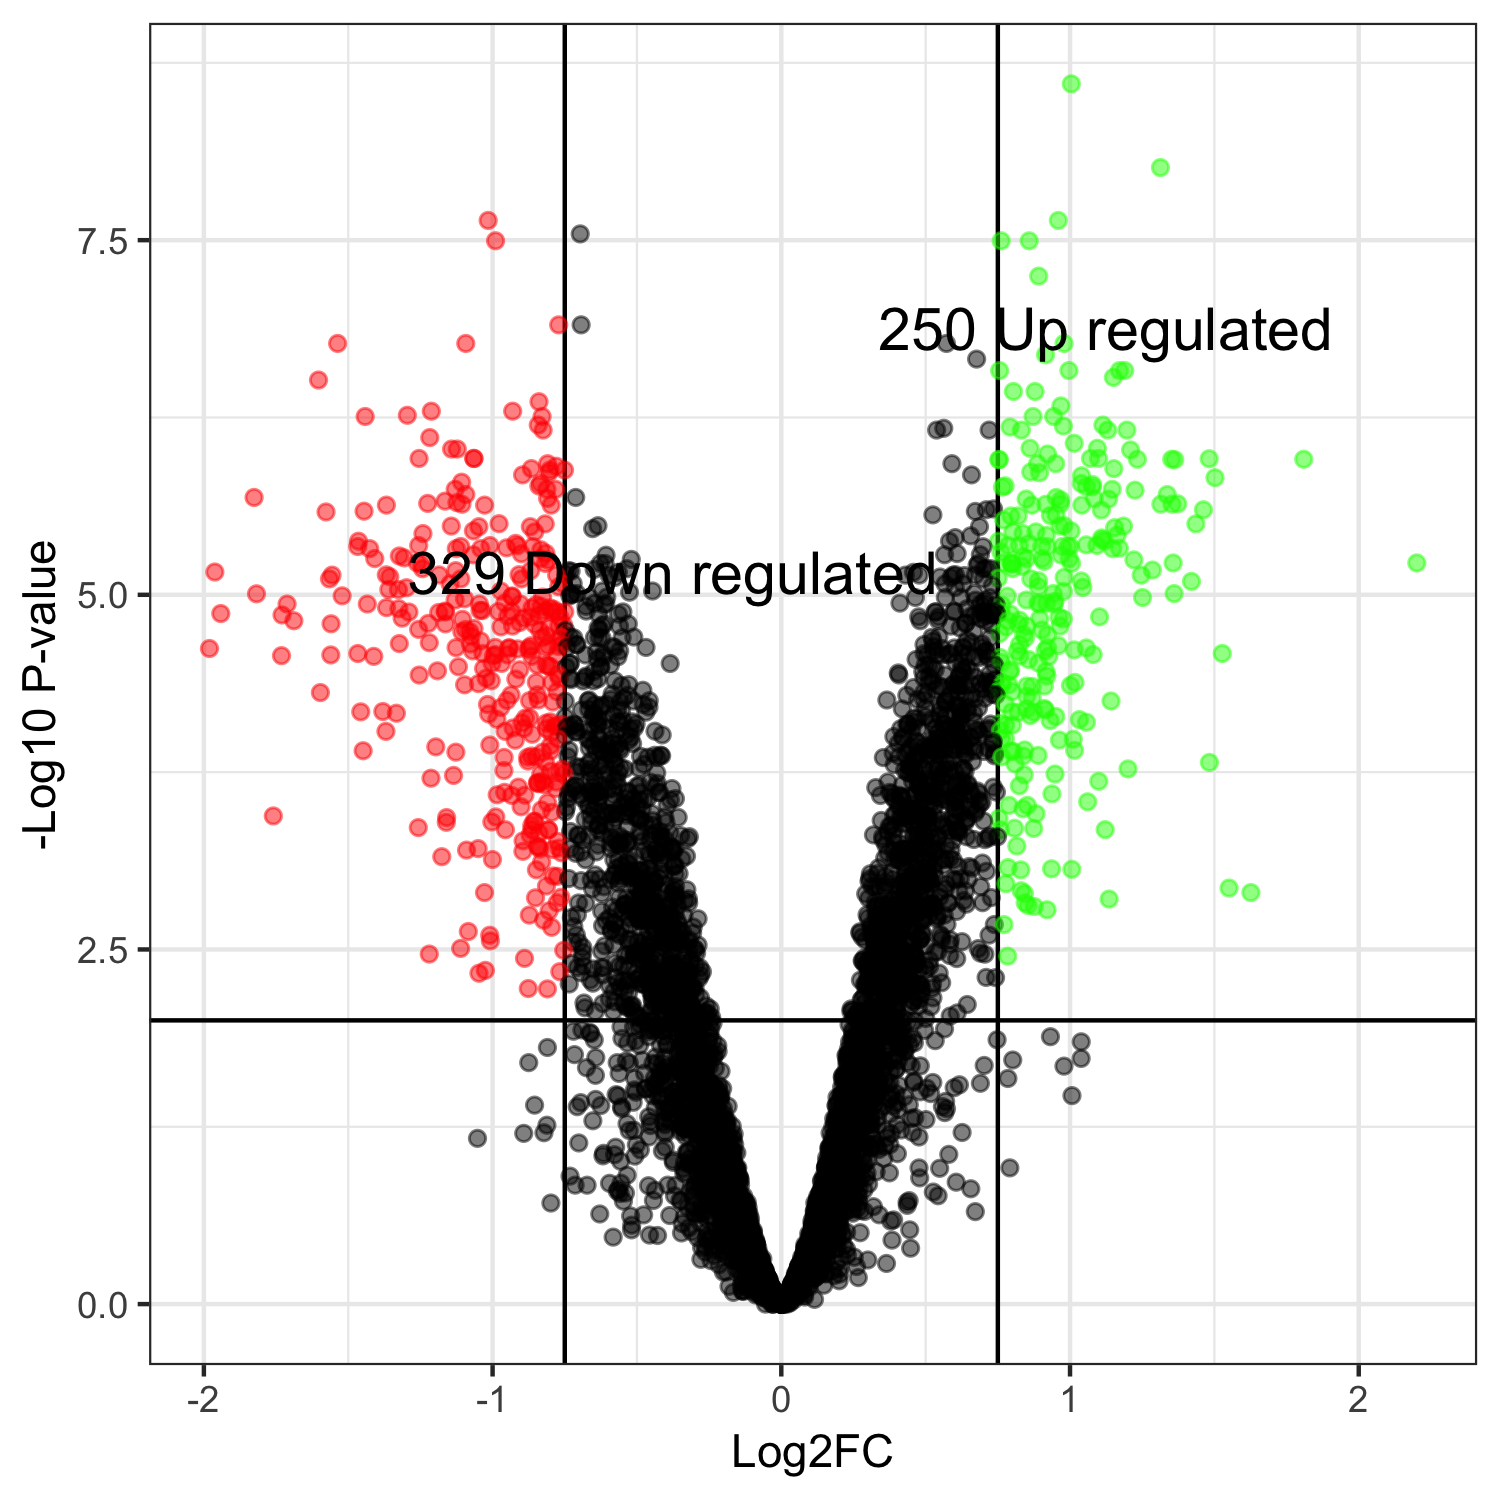

Data behind this chart, as committed beside it:
genes, logFC, logCPM, PValue, FDR
CENPK1137D_217, 1.004, 5.346, 4.62391193184427e-13, 2.50061157274138e-09
CENPK1137D_4455, 1.313, 6.69, 3.59804341216065e-12, 9.72910938648239e-09
CENPK1137D_4184, 0.9596, 7.244, 1.46544963205467e-11, 2.29586211888417e-08
CENPK1137D_935, -1.015, 6.752, 1.69812286899717e-11, 2.29586211888417e-08
CENPK1137D_4185, -0.6964, 6.41, 2.64161921138899e-11, 2.85717533903833e-08
CENPK1137D_1904, -0.9898, 7.632, 4.43239323203201e-11, 3.1941791761843e-08
CENPK1137D_2173, 0.7615, 5.734, 4.62415232266952e-11, 3.1941791761843e-08
CENPK1137D_3121, 0.8586, 6.297, 4.725117124533e-11, 3.1941791761843e-08
CENPK1137D_1251, 0.8915, 5.599, 9.42970578847302e-11, 5.66620543378468e-08
CENPK1137D_5417, -0.7711, 6.142, 2.33554828899434e-10, 1.25023869360452e-07
CENPK1137D_2739, -0.6933, 5.165, 2.54301509423997e-10, 1.25023869360452e-07
CENPK1137D_5377, 0.9794, 5.826, 3.96230548465774e-10, 1.69070200739359e-07
CENPK1137D_399, -1.537, 5.99, 4.37872069032941e-10, 1.69070200739359e-07
CENPK1137D_2567, -1.093, 7.037, 4.5913330904341e-10, 1.69070200739359e-07
CENPK1137D_1636, 0.572, 5.753, 4.68944713589199e-10, 1.69070200739359e-07
CENPK1137D_2789, 0.9152, 7.798, 6.00561818885093e-10, 2.02989894783161e-07
CENPK1137D_1747, 0.6765, 6.496, 6.8504991594942e-10, 2.17926467379674e-07
CENPK1137D_197, 0.9961, 6.529, 8.79173397976896e-10, 2.62450560963754e-07
CENPK1137D_2467, 0.756, 6.231, 9.521318476623e-10, 2.62450560963754e-07
CENPK1137D_4341, 1.189, 7.036, 1.01904468610797e-09, 2.62450560963754e-07
CENPK1137D_708, 1.171, 7.184, 1.01913124634594e-09, 2.62450560963754e-07
CENPK1137D_1534, 1.15, 7.553, 1.1935098164113e-09, 2.93386413052377e-07
CENPK1137D_1914, -1.603, 6.044, 1.30237556861312e-09, 3.06228133698251e-07
CENPK1137D_1095, 0.8038, 5.634, 1.69090718885978e-09, 3.68622279778499e-07
CENPK1137D_321, 0.8787, 4.756, 1.70406009512989e-09, 3.68622279778499e-07
CENPK1137D_4548, -0.8393, 5.568, 2.09307374512951e-09, 4.35359338986939e-07
CENPK1137D_2317, 0.9685, 9.709, 2.3266052645409e-09, 4.66010417431007e-07
CENPK1137D_4331, -1.212, 9.823, 2.69095186754163e-09, 5.07814876360328e-07
CENPK1137D_3964, -0.9305, 7.176, 2.72311971421034e-09, 5.07814876360328e-07
CENPK1137D_4208, -1.295, 8.935, 3.00947458745756e-09, 5.42507952299016e-07
CENPK1137D_5330, 0.872, 8.271, 3.2326028821703e-09, 5.53537072924798e-07
CENPK1137D_260, -0.8286, 6.498, 3.41480414512054e-09, 5.53537072924798e-07
CENPK1137D_794, -1.441, 5.761, 3.46978512474726e-09, 5.53537072924798e-07
CENPK1137D_2057, 0.9434, 6.822, 3.48007775137632e-09, 5.53537072924798e-07
CENPK1137D_111, 1.114, 8.354, 4.11894798437119e-09, 6.35575578347315e-07
CENPK1137D_4506, -0.8418, 6.136, 4.23090251858419e-09, 6.35575578347315e-07
CENPK1137D_2208, 0.9769, 4.397, 4.42025008801945e-09, 6.4607331016241e-07
CENPK1137D_165, 0.7924, 4.747, 4.61090563159183e-09, 6.56204675148648e-07
CENPK1137D_3401, 0.5626, 6.641, 4.83405745362052e-09, 6.70322633568712e-07
CENPK1137D_2199, 1.131, 5.952, 5.21915609290178e-09, 6.89926706411468e-07
CENPK1137D_1124, 0.5379, 6.93, 5.33725895257839e-09, 6.89926706411468e-07
CENPK1137D_4239, 0.7198, 7.016, 5.41246194730645e-09, 6.89926706411468e-07
CENPK1137D_524, 0.8316, 5.679, 5.53278452928441e-09, 6.89926706411468e-07
CENPK1137D_3474, -0.825, 5.956, 5.7022994560032e-09, 6.89926706411468e-07
CENPK1137D_2492, 1.197, 9.282, 5.74088420645637e-09, 6.89926706411468e-07
CENPK1137D_5269, -1.218, 6.304, 6.62690996202522e-09, 7.79094110318095e-07
CENPK1137D_2346, 1.014, 7.543, 7.42559756485565e-09, 8.5441769427105e-07
CENPK1137D_4871, 1.095, 7.275, 8.39677623993715e-09, 9.26854456112988e-07
CENPK1137D_1706, 0.8615, 7.083, 8.39790465043203e-09, 9.26854456112988e-07
CENPK1137D_3764, -1.142, 7.983, 8.83743290225075e-09, 9.38621330418166e-07
CENPK1137D_3383, -1.122, 4.236, 8.85164346363285e-09, 9.38621330418166e-07
CENPK1137D_4189, 1.21, 8.489, 9.15409680331913e-09, 9.5202606754519e-07
CENPK1137D_2993, 0.922, 5.193, 9.96849193541112e-09, 1.01716234691893e-06
CENPK1137D_4131, -1.255, 7.986, 1.12286898815667e-08, 1.09359826316019e-06
CENPK1137D_4643, -1.065, 7.365, 1.12560874507707e-08, 1.09359826316019e-06
CENPK1137D_3101, 1.099, 5.995, 1.15555974374425e-08, 1.09359826316019e-06
CENPK1137D_2648, -1.064, 8.524, 1.16015262038464e-08, 1.09359826316019e-06
CENPK1137D_2232, 1.071, 8.936, 1.17286795975021e-08, 1.09359826316019e-06
CENPK1137D_963, 1.482, 8.241, 1.19796488483477e-08, 1.09806679613329e-06
CENPK1137D_5343, 1.233, 5.366, 1.24199667770269e-08, 1.1074148058005e-06
... 5,348 more rows
